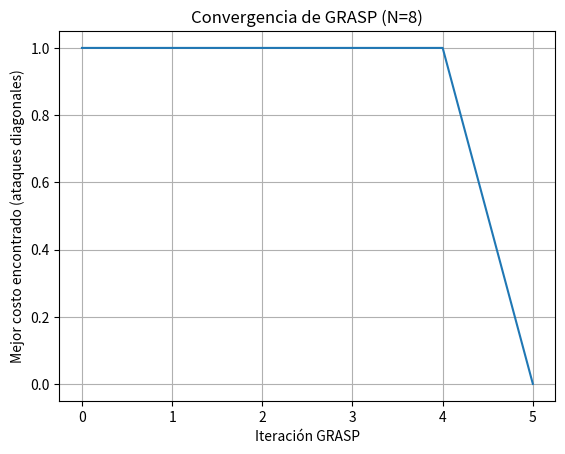

Reproduce this figure in Python.
"""
GRASP (Greedy Randomized Adaptive Search Procedure) aplicado al
Problema de las N-Reinas Escalable.

Taller Investigativo - Introducción a la Inteligencia Artificial
Algoritmo asignado: GRASP

Representación del estado: vector de tamaño N, donde el índice es la
columna y el valor es la fila (ej. [2, 0, 3, 1]).
Función de costo: número total de ataques en las diagonales (óptimo = 0).
"""

import random
import time
import matplotlib.pyplot as plt


# ============================================================
# PARÁMETROS (declarados aquí para facilitar la experimentación)
# ============================================================
N = 8                     # Número de reinas / tamaño del tablero
GRASP_ITERATIONS = 100    # Número de veces que se repite construcción + mejora
ALPHA = 0.3                # Umbral de calidad para la RCL (0 = greedy puro, 1 = aleatorio puro)
# Alternativa a ALPHA: usar un tamaño fijo de RCL en lugar de un umbral.
RCL_SIZE = 3               # Úsenlo si deciden construir la RCL por tamaño fijo en vez de alpha
MAX_LOCAL_SEARCH_ITER = 200  # Máximo de iteraciones sin mejora antes de parar la búsqueda local
SEED = None                 # Fijar un entero aquí (ej. 42) para resultados reproducibles


# ============================================================
# FUNCIÓN DE COSTO
# ============================================================
def cost(state):
    """
    Cuenta el número de pares de reinas que se atacan en diagonal.

    state: lista de longitud N, state[col] = fila de la reina en esa columna.
    Devuelve: entero >= 0 (0 = solución óptima).

    """
    n = len(state)
    attacks = 0
    for i in range(n):
        for j in range(i + 1, n):
            if abs(state[i] - state[j]) == abs(i - j):
                attacks += 1
    return attacks


def diagonal_attacks_for_row(partial_state, col, row):
    """
    Cuenta cuántos ataques diagonales generaría colocar una reina en
    (row, col) contra las reinas YA colocadas en partial_state
    (columnas 0 .. col-1).

    Se usa en la fase constructiva de GRASP para evaluar candidatos.

    """
    attacks = 0
    for c in range(col):
        if abs(row - partial_state[c]) == abs(col - c):
            attacks += 1
    return attacks


# ============================================================
# FASE CONSTRUCTIVA (Greedy Randomizada)
# ============================================================
def construct_greedy_randomized(n):
    """
    Construye una solución columna por columna usando una Lista
    Restringida de Candidatos (RCL).

    Pasos (según el enunciado):
    1. Empezar con un vector vacío / lista de filas disponibles = [0..n-1].
    2. Para cada columna (de 0 a n-1):
        a. Para cada fila disponible, calcular cuántos ataques diagonales
           generaría contra las reinas ya colocadas
           (usar diagonal_attacks_for_row).
        b. Armar la RCL con las mejores filas (menor número de ataques),
           usando ALPHA o RCL_SIZE para decidir cuántas/cuáles entran.
        c. Elegir aleatoriamente una fila dentro de la RCL.
        d. Colocarla en esa columna y quitarla de las filas disponibles
           (para no repetir fila, ya que el vector no puede tener valores
           repetidos).
    3. Devolver el vector completo de tamaño n.

    """
    state = []
    available_rows = list(range(n))

    for col in range(n):
        # Calcular ataques diagonales para cada fila disponible
        candidates = [
            (row, diagonal_attacks_for_row(state, col, row))
            for row in available_rows
        ]

        min_attacks = min(a for _, a in candidates)
        max_attacks = max(a for _, a in candidates)

        # Construir RCL: filas cuyo costo está dentro del umbral ALPHA
        threshold = min_attacks + ALPHA * (max_attacks - min_attacks)
        rcl = [row for row, attacks in candidates if attacks <= threshold]

        # Elegir aleatoriamente una fila de la RCL
        chosen_row = random.choice(rcl)
        state.append(chosen_row)
        available_rows.remove(chosen_row)

    return state


# ============================================================
# FASE DE BÚSQUEDA LOCAL (mejora con operador de swap)
# ============================================================
def get_neighbors(state):
    """
    Genera vecinos intercambiando (swap) los valores de dos posiciones
    del vector.

    """
    n = len(state)
    neighbors = []
    for i in range(n):
        for j in range(i + 1, n):
            neighbor = state.copy()
            neighbor[i], neighbor[j] = neighbor[j], neighbor[i]
            neighbors.append(neighbor)
    return neighbors


def local_search(state):
    """
    Aplica hill climbing sobre 'state' usando get_neighbors(), hasta que
    no haya ningún vecino que mejore el costo actual (óptimo local) o se
    alcance MAX_LOCAL_SEARCH_ITER.

    """
    current = state.copy()
    current_cost = cost(current)

    for _ in range(MAX_LOCAL_SEARCH_ITER):
        neighbors = get_neighbors(current)
        best_neighbor = None
        best_neighbor_cost = current_cost

        for neighbor in neighbors:
            neighbor_cost = cost(neighbor)
            if neighbor_cost < best_neighbor_cost:
                best_neighbor_cost = neighbor_cost
                best_neighbor = neighbor

        # Si ningún vecino mejora, hemos alcanzado un óptimo local
        if best_neighbor is None:
            break

        current = best_neighbor
        current_cost = best_neighbor_cost

    return current


# ============================================================
# CICLO PRINCIPAL DE GRASP
# ============================================================
def grasp(n, iterations):
    """
    Ejecuta el ciclo completo de GRASP:
    repetir (construcción + búsqueda local) 'iterations' veces,
    guardando siempre la mejor solución encontrada.

    Devuelve:
    - best_state: mejor vector solución encontrado
    - best_cost: su costo (ataques diagonales)
    - history: lista con el mejor costo encontrado hasta cada iteración
               (para la gráfica de convergencia)
    """
    best_state = None
    best_cost = float("inf")
    history = []

    for it in range(iterations):
        candidate = construct_greedy_randomized(n)
        candidate = local_search(candidate)
        candidate_cost = cost(candidate)

        if candidate_cost < best_cost:
            best_cost = candidate_cost
            best_state = candidate

        history.append(best_cost)

        # Corte anticipado: ya encontramos una solución óptima
        if best_cost == 0:
            break

    return best_state, best_cost, history


# ============================================================
# VISUALIZACIÓN Y MÉTRICAS
# ============================================================
def print_board(state):
    """Imprime el tablero en consola usando el vector solución."""
    n = len(state)
    print(f"\nVector solución: {state}")
    for row in range(n):
        line = ""
        for col in range(n):
            line += " Q " if state[col] == row else " . "
        print(line)
    print()


def plot_convergence(history):
    """Grafica cómo disminuyó el mejor costo encontrado por iteración."""
    plt.figure()
    plt.plot(history)
    plt.xlabel("Iteración GRASP")
    plt.ylabel("Mejor costo encontrado (ataques diagonales)")
    plt.title(f"Convergencia de GRASP (N={N})")
    plt.grid(True)
    plt.savefig("convergencia_grasp.png")
    plt.show()


# ============================================================
# EJECUCIÓN PRINCIPAL
# ============================================================
def main():
    if SEED is not None:
        random.seed(SEED)

    print(f"Ejecutando GRASP para N={N} con {GRASP_ITERATIONS} iteraciones...")

    start_time = time.time()
    best_state, best_cost, history = grasp(N, GRASP_ITERATIONS)
    elapsed_time = time.time() - start_time

    print_board(best_state)
    print(f"Costo final (ataques diagonales): {best_cost}")
    print(f"Tiempo de ejecución: {elapsed_time:.4f} segundos")
    print(f"Iteraciones realizadas: {len(history)}")

    plot_convergence(history)


if __name__ == "__main__":
    main()
